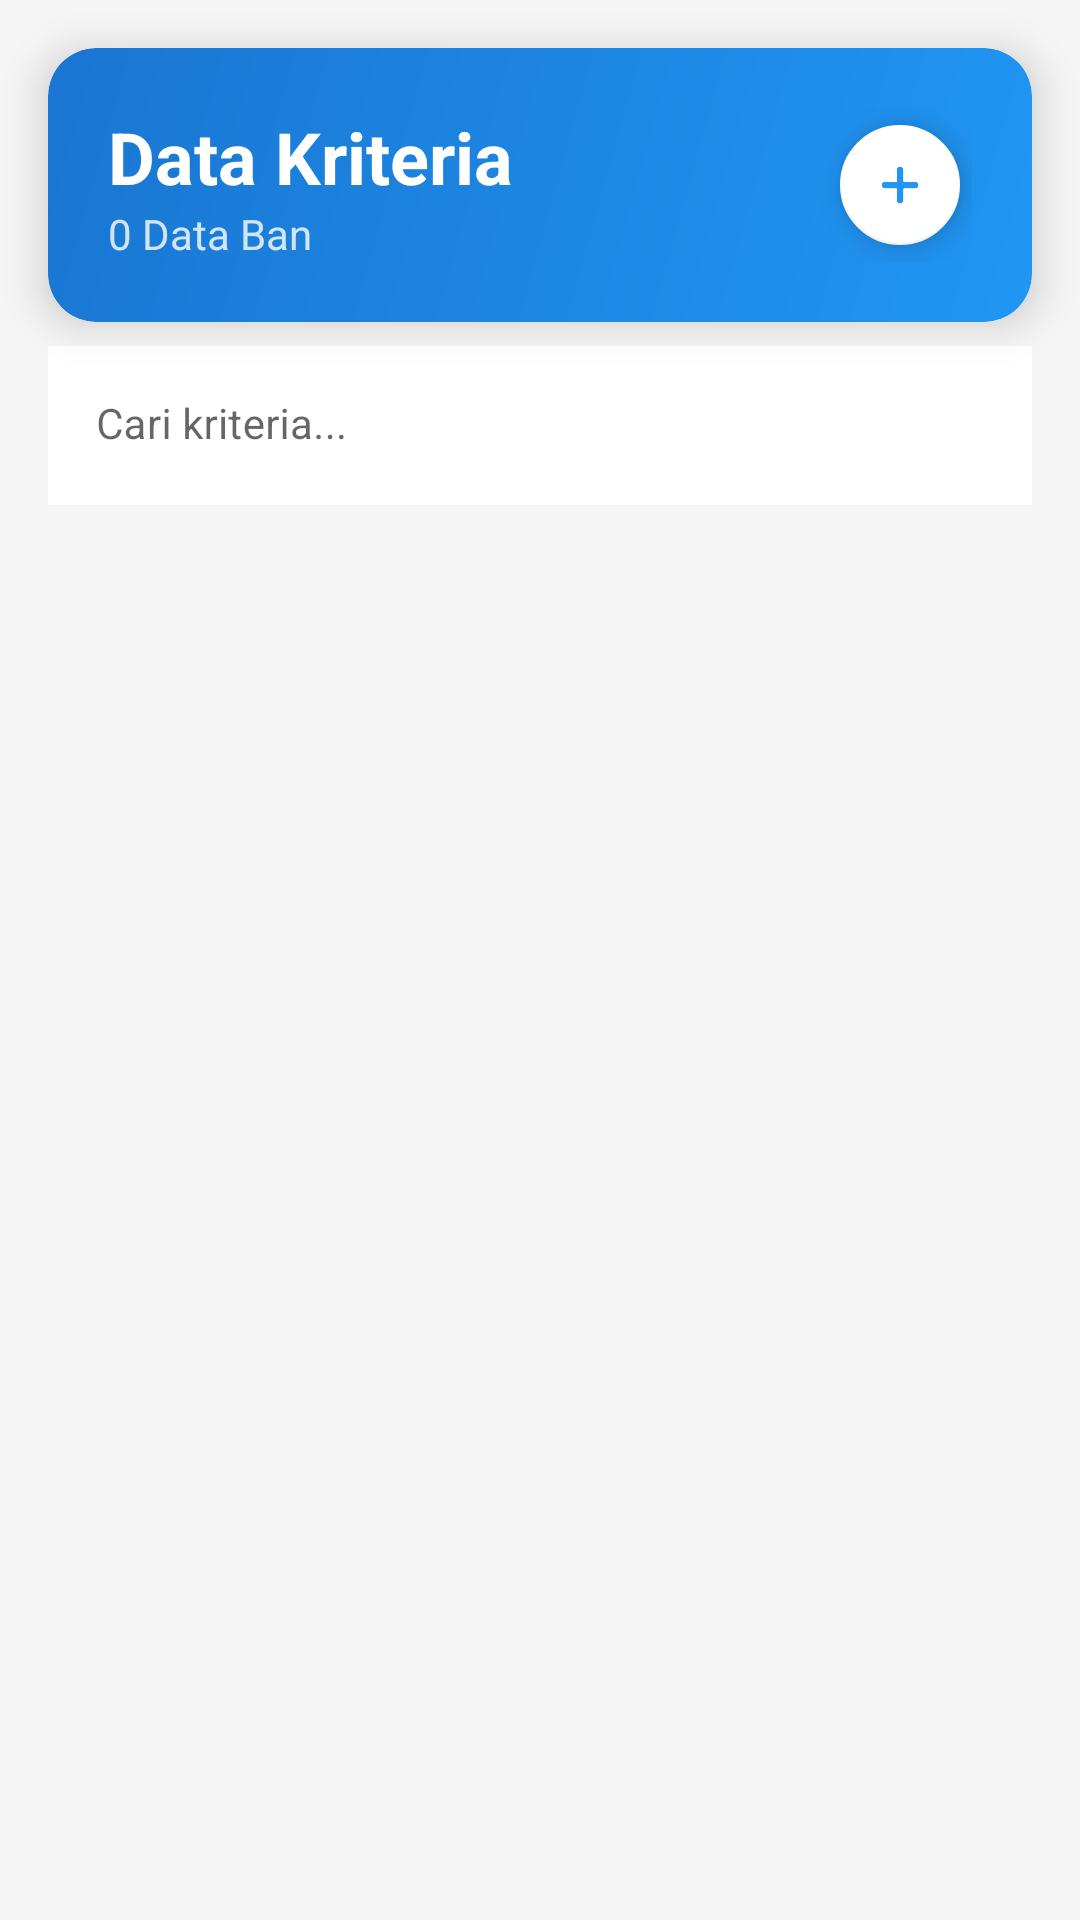

Android layout source for this screen:
<!-- AndroidManifest.xml: application theme Theme.VikorSistemAhmadBan -->
<!-- res/layout/activity_data_kriteria.xml -->
<?xml version="1.0" encoding="utf-8"?>
<androidx.constraintlayout.widget.ConstraintLayout xmlns:android="http://schemas.android.com/apk/res/android"
    xmlns:app="http://schemas.android.com/apk/res-auto"
    xmlns:tools="http://schemas.android.com/tools"
    android:id="@+id/main"
    android:layout_width="match_parent"
    android:layout_height="match_parent"
    android:background="@color/background_light"
    tools:context=".activity.admin.DataKriteriaActivity">

    
    <com.google.android.material.card.MaterialCardView
        android:id="@+id/headerCard"
        android:layout_width="0dp"
        android:layout_height="wrap_content"
        android:layout_margin="16dp"
        app:cardCornerRadius="16dp"
        app:cardElevation="8dp"
        app:layout_constraintEnd_toEndOf="parent"
        app:layout_constraintStart_toStartOf="parent"
        app:layout_constraintTop_toTopOf="parent">

        <LinearLayout
            android:layout_width="match_parent"
            android:layout_height="wrap_content"
            android:orientation="horizontal"
            android:padding="20dp"
            android:background="@drawable/gradient_header">

            <LinearLayout
                android:layout_width="0dp"
                android:layout_height="wrap_content"
                android:layout_weight="1"
                android:orientation="vertical">

                <TextView
                    android:layout_width="wrap_content"
                    android:layout_height="wrap_content"
                    android:text="Data Kriteria"
                    android:textColor="@color/white"
                    android:textSize="24sp"
                    android:textStyle="bold" />

                <TextView
                    android:id="@+id/tvKriteriaCount"
                    android:layout_width="wrap_content"
                    android:layout_height="wrap_content"
                    android:text="0 Data Ban"
                    android:textColor="@color/white"
                    android:textSize="14sp"
                    android:alpha="0.8" />

            </LinearLayout>

            <com.google.android.material.floatingactionbutton.FloatingActionButton
                android:id="@+id/fabAddKriteria"
                android:layout_width="wrap_content"
                android:layout_height="wrap_content"
                android:layout_gravity="center_vertical"
                android:src="@mipmap/ic_add_foreground"
                app:backgroundTint="@color/white"
                app:tint="@color/primary_blue"
                app:fabSize="mini" />

        </LinearLayout>

    </com.google.android.material.card.MaterialCardView>

    

    <com.google.android.material.textfield.TextInputLayout
        android:id="@+id/searchLayout"
        android:layout_width="0dp"
        android:layout_height="wrap_content"
        android:layout_marginHorizontal="16dp"
        android:layout_marginTop="8dp"
        app:boxCornerRadiusBottomEnd="12dp"
        app:boxCornerRadiusBottomStart="12dp"
        app:boxCornerRadiusTopEnd="12dp"
        app:boxCornerRadiusTopStart="12dp"
        app:boxStrokeWidth="0dp"
        app:hintTextColor="@color/text_secondary"
        app:layout_constraintEnd_toEndOf="parent"
        app:layout_constraintStart_toStartOf="parent"
        app:layout_constraintTop_toBottomOf="@id/headerCard"
        app:startIconDrawable="@drawable/baseline_search"
        app:startIconTint="@color/text_secondary">

        <com.google.android.material.textfield.TextInputEditText
            android:id="@+id/etSearch"
            android:layout_width="match_parent"
            android:layout_height="wrap_content"
            android:background="@color/white"
            android:hint="Cari kriteria..."
            android:inputType="text"
            android:textColor="@color/text_primary"
            android:textSize="14sp" />

    </com.google.android.material.textfield.TextInputLayout>

    
    <androidx.recyclerview.widget.RecyclerView
        android:id="@+id/rvKriteria"
        android:layout_width="0dp"
        android:layout_height="0dp"
        android:layout_marginTop="12dp"
        android:clipToPadding="false"
        android:paddingHorizontal="8dp"
        android:paddingBottom="16dp"
        app:layout_constraintBottom_toBottomOf="parent"
        app:layout_constraintEnd_toEndOf="parent"
        app:layout_constraintStart_toStartOf="parent"
        app:layout_constraintTop_toBottomOf="@id/searchLayout"
        tools:listitem="@layout/row_kriteria" />

    
    <LinearLayout
        android:id="@+id/emptyStateLayout"
        android:layout_width="wrap_content"
        android:layout_height="wrap_content"
        android:orientation="vertical"
        android:gravity="center"
        android:visibility="gone"
        app:layout_constraintBottom_toBottomOf="parent"
        app:layout_constraintEnd_toEndOf="parent"
        app:layout_constraintStart_toStartOf="parent"
        app:layout_constraintTop_toTopOf="parent">

        <ImageView
            android:layout_width="120dp"
            android:layout_height="120dp"
            android:src="@mipmap/ic_tire_foreground"
            android:alpha="0.3"
            app:tint="@color/text_secondary" />

        <TextView
            android:layout_width="wrap_content"
            android:layout_height="wrap_content"
            android:text="Belum ada data Kriteria"
            android:textColor="@color/text_secondary"
            android:textSize="16sp"
            android:layout_marginTop="16dp" />

        <TextView
            android:layout_width="wrap_content"
            android:layout_height="wrap_content"
            android:text="Tap tombol + untuk menambah ban baru"
            android:textColor="@color/text_hint"
            android:textSize="12sp"
            android:layout_marginTop="4dp" />

    </LinearLayout>

    
    <ProgressBar
        android:id="@+id/progressBar"
        android:layout_width="wrap_content"
        android:layout_height="wrap_content"
        android:visibility="gone"
        app:layout_constraintBottom_toBottomOf="parent"
        app:layout_constraintEnd_toEndOf="parent"
        app:layout_constraintStart_toStartOf="parent"
        app:layout_constraintTop_toTopOf="parent" />

</androidx.constraintlayout.widget.ConstraintLayout>
<!-- res/layout/row_kriteria.xml (included above) -->
<?xml version="1.0" encoding="utf-8"?>
<FrameLayout xmlns:android="http://schemas.android.com/apk/res/android"
    xmlns:app="http://schemas.android.com/apk/res-auto"
    android:layout_width="match_parent"
    android:layout_height="wrap_content"
    android:layout_marginHorizontal="8dp"
    android:layout_marginVertical="4dp">

    
    <LinearLayout
        android:layout_width="match_parent"
        android:layout_height="match_parent"
        android:orientation="horizontal">

        
        <LinearLayout
            android:id="@+id/updateAction"
            android:layout_width="80dp"
            android:layout_height="match_parent"
            android:background="@color/success_green"
            android:gravity="center"
            android:orientation="vertical"
            android:padding="16dp">

            <ImageView
                android:layout_width="24dp"
                android:layout_height="24dp"
                android:src="@mipmap/ic_edit_foreground"
                app:tint="@color/white" />

            <TextView
                android:layout_width="wrap_content"
                android:layout_height="wrap_content"
                android:layout_marginTop="4dp"
                android:text="Edit"
                android:textColor="@color/white"
                android:textSize="10sp" />

        </LinearLayout>

        
        <View
            android:layout_width="0dp"
            android:layout_height="match_parent"
            android:layout_weight="1" />

        
        <LinearLayout
            android:id="@+id/deleteAction"
            android:layout_width="80dp"
            android:layout_height="match_parent"
            android:background="@color/error_red"
            android:gravity="center"
            android:orientation="vertical"
            android:padding="16dp">

            <ImageView
                android:layout_width="24dp"
                android:layout_height="24dp"
                android:src="@mipmap/ic_delete_foreground"
                app:tint="@color/white" />

            <TextView
                android:layout_width="wrap_content"
                android:layout_height="wrap_content"
                android:layout_marginTop="4dp"
                android:text="Hapus"
                android:textColor="@color/white"
                android:textSize="10sp" />

        </LinearLayout>

    </LinearLayout>

    
    <com.google.android.material.card.MaterialCardView
        android:id="@+id/foregroundCard"
        android:layout_width="match_parent"
        android:layout_height="wrap_content"
        app:cardCornerRadius="12dp"
        app:cardElevation="4dp"
        app:cardUseCompatPadding="true"
        app:strokeWidth="0dp">

        <LinearLayout
            android:layout_width="match_parent"
            android:layout_height="wrap_content"
            android:orientation="horizontal"
            android:padding="16dp">

            
            <LinearLayout
                android:layout_width="0dp"
                android:layout_height="wrap_content"
                android:layout_marginStart="16dp"
                android:layout_weight="1"
                android:orientation="vertical">

                
                <TextView
                    android:id="@+id/tvNamaKriteria"
                    android:layout_width="wrap_content"
                    android:layout_height="wrap_content"
                    android:text="Nama Kriteria"
                    android:textColor="@color/textColor"
                    android:textSize="16sp"
                    android:textStyle="bold"
                    android:maxLines="1"
                    android:ellipsize="end" />

                
                <TextView
                    android:id="@+id/tvIdKriteria"
                    android:layout_width="wrap_content"
                    android:layout_height="wrap_content"
                    android:layout_marginTop="2dp"
                    android:text="ID: 001"
                    android:textColor="@color/text_hint"
                    android:textSize="11sp" />


                
                <LinearLayout
                    android:layout_width="match_parent"
                    android:layout_height="wrap_content"
                    android:layout_marginTop="8dp"
                    android:gravity="center_vertical"
                    android:orientation="horizontal">

                    
                    <TextView
                        android:id="@+id/tvBobot"
                        android:layout_width="wrap_content"
                        android:layout_height="wrap_content"
                        android:text="0.5"
                        android:textColor="@color/primary_blue"
                        android:textSize="14sp"
                        android:drawableStart="@android:drawable/ic_dialog_dialer"
                        android:drawablePadding="4dp"
                        android:textStyle="bold"
                        android:drawableTint="@color/text_secondary" />


                </LinearLayout>

            </LinearLayout>

            
            <ImageView
                android:layout_width="16dp"
                android:layout_height="16dp"
                android:layout_gravity="center_vertical"
                android:layout_marginStart="8dp"
                android:src="@mipmap/ic_swipe_foreground"
                app:tint="@color/text_hint" />

        </LinearLayout>

    </com.google.android.material.card.MaterialCardView>

</FrameLayout>
<!-- resources referenced by this layout -->
<resources>
  <color name="background_light">#F5F5F5</color>
  <color name="error_red">#F44336</color>
  <color name="primary_blue">#2196F3</color>
  <color name="success_green">#4CAF50</color>
  <color name="textColor">#000000</color>
  <color name="text_hint">#BDBDBD</color>
  <color name="text_primary">#212121</color>
  <color name="text_secondary">#757575</color>
  <color name="white">#FFFFFFFF</color>
  <!-- drawable gradient_header (drawable) -->
  <?xml version="1.0" encoding="utf-8"?>
  <shape xmlns:android="http://schemas.android.com/apk/res/android">
      <gradient
          android:startColor="@color/primary_blue"
          android:endColor="@color/primary_dark"
          android:angle="135" />
      <corners android:radius="16dp" />
  </shape>
  <!-- mipmap ic_add_foreground: webp bitmap (mipmap-hdpi, 258 bytes) -->
  <!-- mipmap ic_delete_foreground: webp bitmap (mipmap-hdpi, 622 bytes) -->
  <!-- mipmap ic_edit_foreground: webp bitmap (mipmap-hdpi, 460 bytes) -->
  <!-- mipmap ic_swipe_foreground: webp bitmap (mipmap-hdpi, 1220 bytes) -->
  <!-- mipmap ic_tire_foreground: webp bitmap (mipmap-hdpi, 2468 bytes) -->
  <style name="Theme.VikorSistemAhmadBan" parent="Base.Theme.VikorSistemAhmadBan" />
  <color name="primary_dark">#1976D2</color>
  <style name="Base.Theme.VikorSistemAhmadBan" parent="Theme.MaterialComponents.DayNight.NoActionBar">
          <item name="android:windowIsTranslucent">true</item>
      </style>
</resources>
